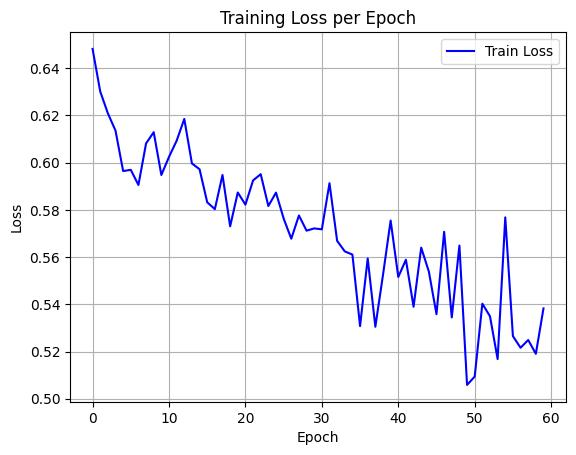

Data behind this chart, as committed beside it:
epoch, train_loss
0, 0.6482
1, 0.6302
2, 0.6209
3, 0.6136
4, 0.5965
5, 0.597
6, 0.5906
7, 0.6082
8, 0.6129
9, 0.5948
10, 0.6024
11, 0.6093
12, 0.6185
13, 0.5997
14, 0.5972
15, 0.5832
16, 0.5803
17, 0.5948
18, 0.573
19, 0.5874
20, 0.5822
21, 0.5925
22, 0.5951
23, 0.5816
24, 0.5873
25, 0.5764
26, 0.5678
27, 0.5776
28, 0.5712
29, 0.5722
30, 0.5718
31, 0.5913
32, 0.5669
33, 0.5624
34, 0.5611
35, 0.5308
36, 0.5594
37, 0.5305
38, 0.5525
39, 0.5755
40, 0.5516
41, 0.5589
42, 0.539
43, 0.564
44, 0.5539
45, 0.5358
46, 0.5707
47, 0.5345
48, 0.5649
49, 0.5059
50, 0.5094
51, 0.5403
52, 0.5349
53, 0.5168
54, 0.5768
55, 0.5265
56, 0.5216
57, 0.5249
58, 0.519
59, 0.5383
